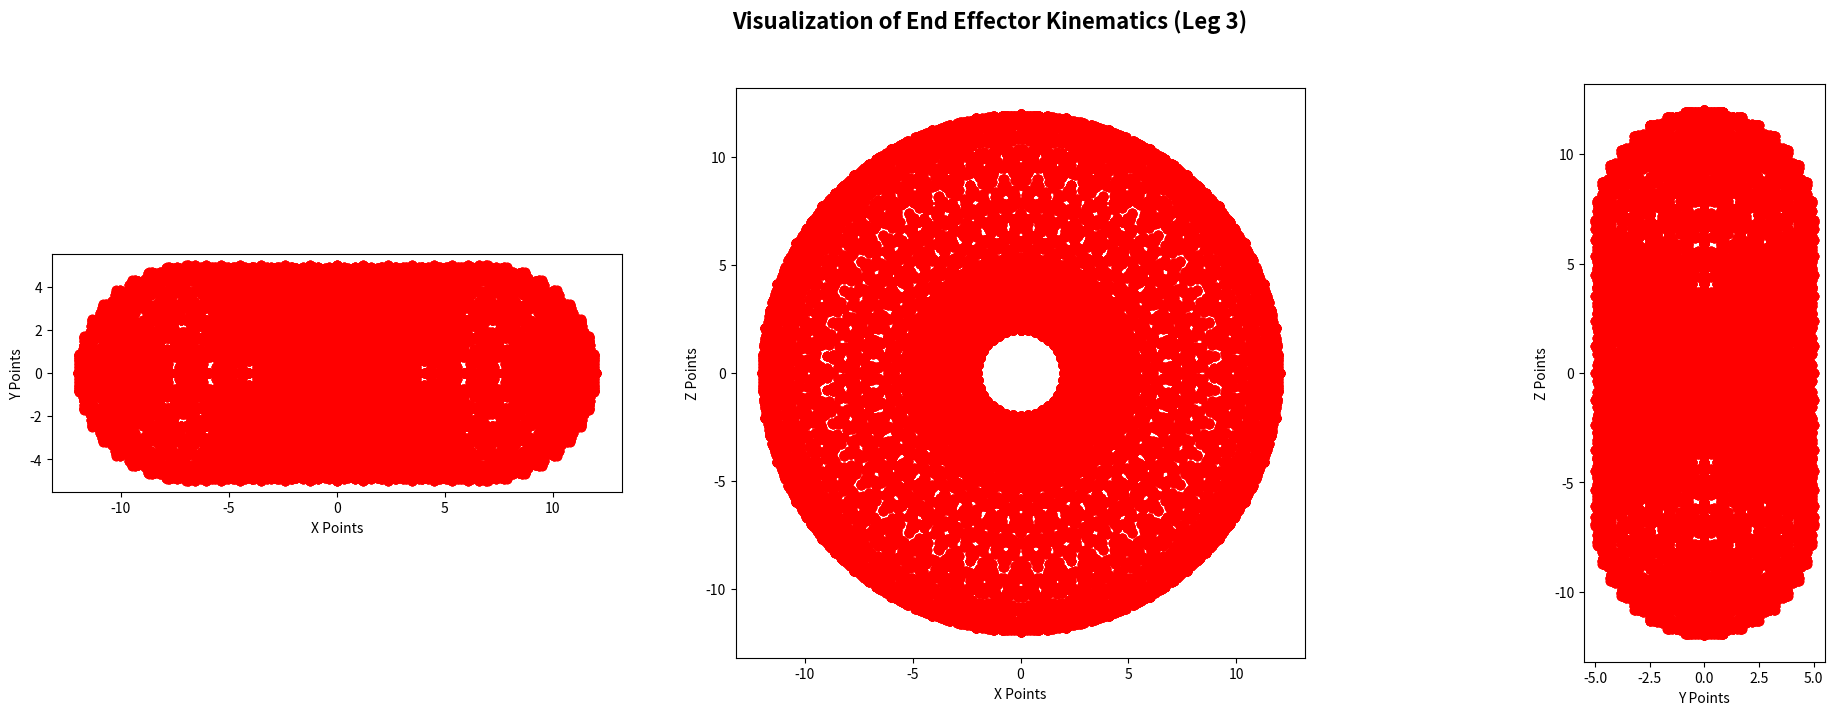

Here is the Python script that generated this plot:
import numpy as np
from math import *


def forward(lengths, angles):
    l1, l2 = lengths
    theta1, theta2, theta3 = angles

    x1 = 0
    y1 = 0
    z1 = 0

    x2 = l1 * sin(theta1)
    y2 = 0
    z2 = -l1 * cos(theta1)

    x3 = x2 + l2 * cos(theta3) * sin(theta1) + l2 * cos(theta1) * cos(theta2) * sin(theta3)
    y3 = -l2 * sin(theta2) * sin(theta3)
    z3 = z2 + l2 * cos(theta2) * sin(theta1) * sin(theta3) - l2 * cos(theta1) * cos(theta3)

    return (x1, y1, z1), (x2, y2, z2), (x3, y3, z3)


def graph():
    x = []
    y = []
    z = []

    for i in range(-180, 190, 10):
        for j in range(-180, 190, 10):
            for k in range(-180, 190, 10):
                f = forward((7, 5), (radians(i), radians(j), radians(k)))
                x.append(f[2][0])
                y.append(f[2][1])
                z.append(f[2][2])

    from mpl_toolkits.mplot3d import Axes3D
    import matplotlib.pyplot as plt

    fig = plt.figure(figsize=(25, 7.5), dpi=80)
    fig.suptitle('Visualization of End Effector Kinematics (Leg 3)', fontsize=16, fontweight='bold')

    ax1 = plt.subplot(131)
    ax1.set_aspect('equal')
    ax1.scatter(x, y, c='r')
    ax1.set_xlabel('X Points')
    ax1.set_ylabel('Y Points')

    ax2 = plt.subplot(132)
    ax2.set_aspect('equal')
    ax2.scatter(x, z, c='r')
    ax2.set_xlabel('X Points')
    ax2.set_ylabel('Z Points')

    ax3 = plt.subplot(133)
    ax3.set_aspect('equal')
    ax3.scatter(y, z, c='r')
    ax3.set_xlabel('Y Points')
    ax3.set_ylabel('Z Points')

    fig.savefig('leg3.png', bbox_inches='tight')

    plt.show()

graph()
